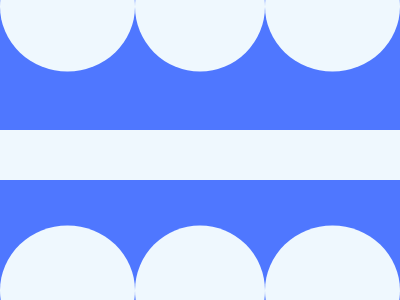

Recreate this image using only HTML and CSS.

<div class="container">
    <div class="wrapper">
        <div class="top">
            <div class="circle"></div>
            <div class="circle"></div>
            <div class="circle"></div>
        </div>
        <div class="middle"></div>
        <div class="bottom">
            <div class="circle"></div>
            <div class="circle"></div>
            <div class="circle"></div>
        </div>
    </div>
</div>
<style>
    .container {
        margin: -8px;
        width: 400px;
        height: 300px;
        background-color: #4f77ff;
        overflow: hidden;
    }

    .wrapper {
        height: 100%;
        display: flex;
        flex-direction: column;
        justify-content: space-between;
        align-items: center;
    }

    .top,
    .bottom {
        display: flex;
        justify-content: space-between;
        transform: translateY(-45%);
    }

    .bottom {
        transform: translateY(35%);
    }

    .middle {
        width: 100%;
        min-height: 50px;
        background-color: #eff8fe;
    }

    .circle {
        width: 130px;
        height: 130px;
        background-color: #eff8fe;
        border-radius: 50%;
    }

    .circle:nth-child(1) {
        width: 135px;
        /* top: 0%;
        left: 0%; */
    }

    .circle:nth-child(2) {
        /* position: absolute;
        top: 0%;
        left: 0%; */
    }

    .circle:nth-child(3) {
        width: 135px;
        /* top: 0%;
        left: 0%; */
    }
</style>
